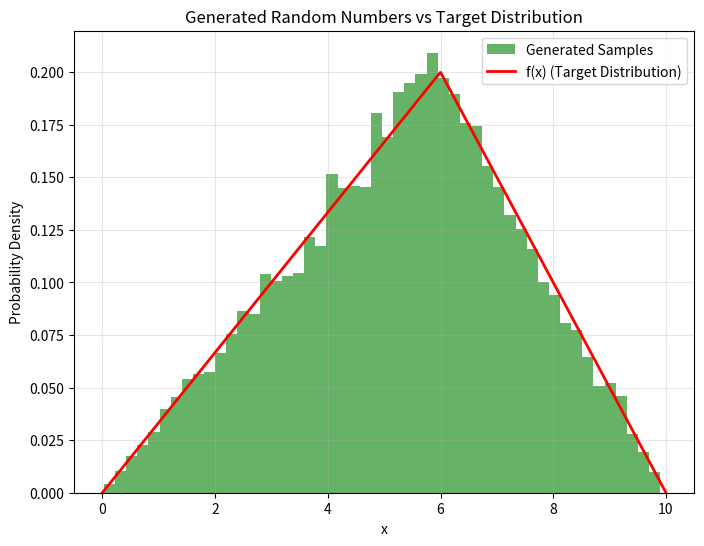

This figure's Python source:
import numpy as np
import matplotlib.pyplot as plt

def triangular_distribution_function(x, a, b, c):
    return np.where((a <= x) & (x < c), 2 * (x - a) / ((b - a) * (c - a)),
           np.where((c <= x) & (x <= b), 2 * (b - x) / ((b - a) * (b - c)), 0))

def accept_reject_sampling(target_func, domain, n_samples, max_val, *params):
    samples = []
    x_min, x_max = domain
    while len(samples) < n_samples:
        x = np.random.uniform(x_min, x_max)
        u = np.random.uniform(0, 1)
        if u <= target_func(x, *params) / max_val:
            samples.append(x)
    return np.array(samples)

def plot_results(samples, target_func, domain, params, bins=50):
    x_vals = np.linspace(domain[0], domain[1], 1000)
    f_vals = target_func(x_vals, *params)
    plt.figure(figsize=(8, 6))
    plt.hist(samples, bins=bins, density=True, alpha=0.6, color='g', label='Generated Samples')
    plt.plot(x_vals, f_vals, 'r-', linewidth=2, label='f(x) (Target Distribution)')
    plt.xlabel('x')
    plt.ylabel('Probability Density')
    plt.title('Generated Random Numbers vs Target Distribution')
    plt.legend()
    plt.grid(True, alpha=0.3)
    plt.show()

a, b, c = 0, 10, 6
n_samples = 10000
max_val = 2 / (b - a) 
domain = (a, b)
np.random.seed(0)
random_numbers = accept_reject_sampling(triangular_distribution_function, domain, n_samples, max_val, a, b, c)
plot_results(random_numbers, triangular_distribution_function, domain, (a, b, c))